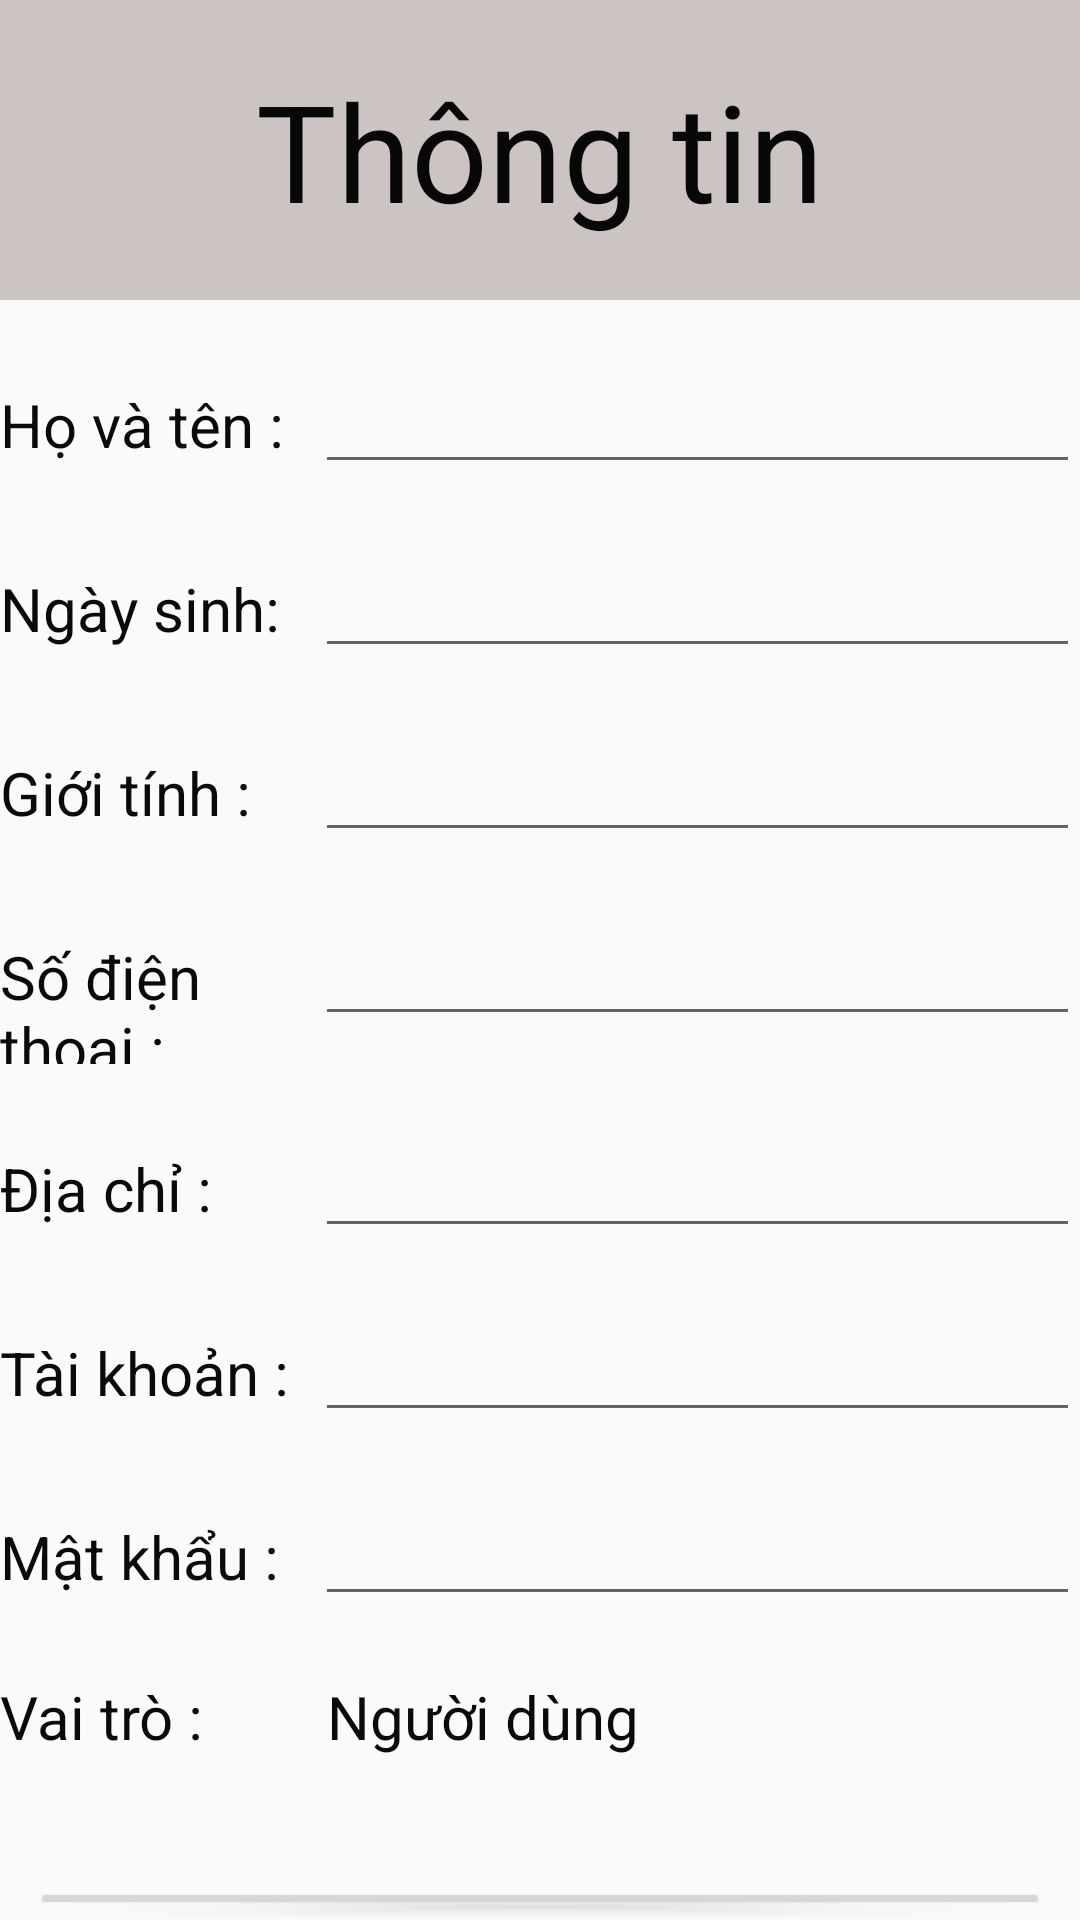

Here is an Android app screen rendered from its layout file. Give the layout XML and the strings, colors and styles it references.
<!-- AndroidManifest.xml: application theme Theme.AppCompat.Light.NoActionBar -->
<!-- res/layout/xem_thong_tin_ca_nhan.xml -->
<?xml version="1.0" encoding="utf-8"?>
<LinearLayout xmlns:android="http://schemas.android.com/apk/res/android"
    xmlns:app="http://schemas.android.com/apk/res-auto"
    xmlns:tools="http://schemas.android.com/tools"
    android:layout_width="match_parent"
    android:layout_height="match_parent"
    android:orientation="vertical"
    >

    <TextView
        android:id="@+id/textView"
        android:layout_width="match_parent"
        android:layout_height="wrap_content"
        android:autoText="true"
        android:background="#CCC3C3"
        android:gravity="center"
        android:paddingTop="20dp"
        android:paddingBottom="20dp"
        android:text="Thông tin"
        android:textColor="#070707"
        android:textSize="45dp" />

    <LinearLayout
        android:layout_width="match_parent"
        android:layout_height="wrap_content"
        android:layout_marginTop="20dp"
        android:orientation="horizontal">

        <TextView
            android:id="@+id/textView2"
            android:layout_width="60dp"
            android:layout_height="wrap_content"
            android:layout_weight="1"
            android:text="Họ và tên :"
            android:textColor="#0B0A0A"
            android:textSize="20dp" />

        <EditText
            android:id="@+id/edtTenBacSi"
            android:layout_width="wrap_content"
            android:layout_height="wrap_content"
            android:layout_weight="1"
            android:ems="10"
            android:inputType="textPersonName" />
    </LinearLayout>
    <LinearLayout
        android:layout_width="match_parent"
        android:layout_height="wrap_content"
        android:layout_marginTop="20dp"
        android:orientation="horizontal">

        <TextView
            android:id="@+id/textView01"
            android:layout_width="60dp"
            android:layout_height="wrap_content"
            android:layout_weight="1"
            android:text="Ngày sinh:"
            android:textColor="#0B0A0A"
            android:textSize="20dp" />

        <EditText
            android:id="@+id/edtNgaySinh"
            android:layout_width="wrap_content"
            android:layout_height="wrap_content"
            android:layout_weight="1"
            android:ems="10"
            android:inputType="textPersonName" />
    </LinearLayout>
    <LinearLayout
        android:layout_width="match_parent"
        android:layout_height="wrap_content"
        android:layout_marginTop="20dp"
        android:orientation="horizontal">

        <TextView
            android:id="@+id/textView02"
            android:layout_width="60dp"
            android:layout_height="wrap_content"
            android:layout_weight="1"
            android:text="Giới tính :"
            android:textColor="#0B0A0A"
            android:textSize="20dp" />

        <EditText
            android:id="@+id/edtGioiTinh"
            android:layout_width="wrap_content"
            android:layout_height="wrap_content"
            android:layout_weight="1"
            android:ems="10"
            android:inputType="textPersonName" />
    </LinearLayout>
    <LinearLayout
        android:layout_width="match_parent"
        android:layout_height="wrap_content"
        android:layout_marginTop="20dp"
        android:orientation="horizontal">

        <TextView
            android:id="@+id/textView3"
            android:layout_width="60dp"
            android:layout_height="wrap_content"
            android:layout_weight="1"
            android:text="Số điện thoại :"
            android:textColor="#0B0A0A"
            android:textSize="20dp" />

        <EditText
            android:id="@+id/edtSDT"
            android:layout_width="wrap_content"
            android:layout_height="wrap_content"
            android:layout_weight="1"
            android:ems="10"
            android:inputType="textPersonName" />
    </LinearLayout>
    <LinearLayout
        android:layout_width="match_parent"
        android:layout_height="wrap_content"
        android:layout_marginTop="20dp"
        android:orientation="horizontal">

        <TextView
            android:id="@+id/textView8"
            android:layout_width="60dp"
            android:layout_height="wrap_content"
            android:layout_weight="1"
            android:text="Địa chỉ :"
            android:textColor="#0B0A0A"
            android:textSize="20dp" />

        <EditText
            android:id="@+id/edtDiaChi"
            android:layout_width="wrap_content"
            android:layout_height="wrap_content"
            android:layout_weight="1"
            android:ems="10"
            android:inputType="textPersonName" />
    </LinearLayout>

    <LinearLayout
        android:layout_width="match_parent"
        android:layout_height="wrap_content"
        android:layout_marginTop="20dp"
        android:orientation="horizontal">

        <TextView
            android:id="@+id/textView4"
            android:layout_width="60dp"
            android:layout_height="wrap_content"
            android:layout_weight="1"
            android:text="Tài khoản :"
            android:textColor="#0B0A0A"
            android:textSize="20dp" />

        <EditText
            android:id="@+id/edtTenTK"
            android:layout_width="wrap_content"
            android:layout_height="wrap_content"
            android:layout_weight="1"
            android:ems="10"
            android:inputType="textPersonName" />
    </LinearLayout>
    <LinearLayout
        android:layout_width="match_parent"
        android:layout_height="wrap_content"
        android:layout_marginTop="20dp"
        android:orientation="horizontal">

        <TextView
            android:id="@+id/textView6"
            android:layout_width="60dp"
            android:layout_height="wrap_content"
            android:layout_weight="1"
            android:text="Mật khẩu :"
            android:textColor="#0B0A0A"
            android:textSize="20dp" />

        <EditText
            android:id="@+id/edtMatKhau"
            android:layout_width="wrap_content"
            android:layout_height="wrap_content"
            android:layout_weight="1"
            android:ems="10"
            android:inputType="textPersonName" />
    </LinearLayout>
    <LinearLayout
        android:layout_width="match_parent"
        android:layout_height="wrap_content"
        android:layout_marginTop="20dp"
        android:orientation="horizontal">

        <TextView
            android:id="@+id/textView7"
            android:layout_width="60dp"
            android:layout_height="wrap_content"
            android:layout_weight="1"
            android:text="Vai trò :"
            android:textColor="#0B0A0A"
            android:textSize="20dp" />

        <TextView
            android:id="@+id/textView5"
            android:layout_width="wrap_content"
            android:layout_height="wrap_content"
            android:layout_weight="3"
            android:textColor="#0B0A0A"
            android:textSize="20dp"
            android:text="Người dùng" />


    </LinearLayout>

    <LinearLayout
        android:layout_width="match_parent"
        android:layout_height="match_parent"
        android:layout_marginTop="40dp"
        android:orientation="horizontal">



        <Button
            android:id="@+id/btnHuy"
            android:layout_marginLeft="10dp"
            android:layout_marginRight="10dp"
            android:layout_width="wrap_content"
            android:layout_height="wrap_content"
            android:layout_weight="1"
            android:text="Thoát" />
    </LinearLayout>


</LinearLayout>
<!-- resources referenced by this layout -->
<resources>

</resources>
